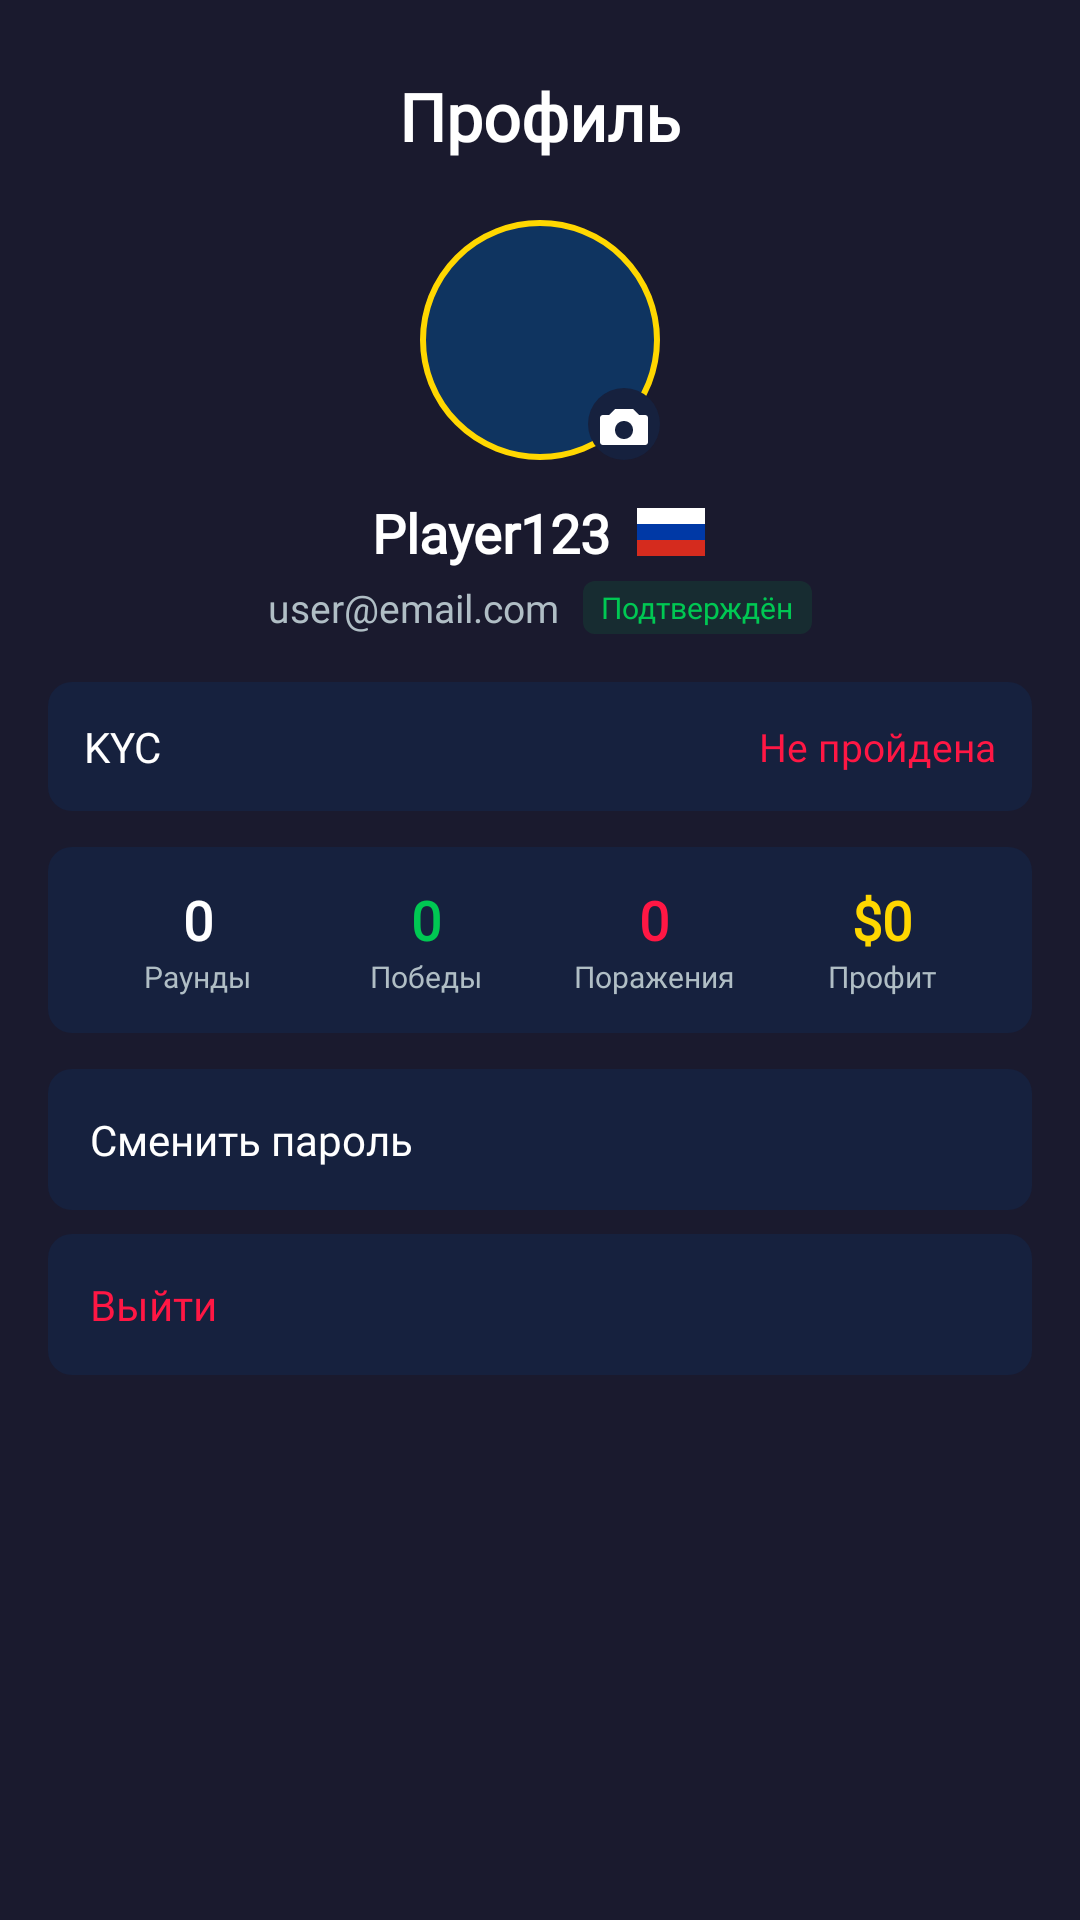

Reconstruct the res/layout file that produces this screen, plus the resources it refers to.
<!-- AndroidManifest.xml: application theme Theme.RedFoxGame -->
<!-- res/layout/activity_profile.xml -->
<?xml version="1.0" encoding="utf-8"?>
<ScrollView xmlns:android="http://schemas.android.com/apk/res/android"
    android:layout_width="match_parent"
    android:layout_height="match_parent"
    android:background="@color/background"
    android:fillViewport="true">

    <LinearLayout
        android:layout_width="match_parent"
        android:layout_height="wrap_content"
        android:orientation="vertical"
        android:gravity="center_horizontal"
        android:paddingStart="16dp"
        android:paddingEnd="16dp"
        android:paddingTop="24dp"
        android:paddingBottom="24dp">

        
        <TextView
            android:layout_width="wrap_content"
            android:layout_height="wrap_content"
            android:text="@string/profile_title"
            android:textColor="@color/on_background"
            android:textSize="22sp"
            android:textStyle="bold"
            android:fontFamily="@font/orbitron_bold" />

        
        <FrameLayout
            android:layout_width="80dp"
            android:layout_height="80dp"
            android:layout_marginTop="20dp">

            <ImageView
                android:id="@+id/imgAvatar"
                android:layout_width="80dp"
                android:layout_height="80dp"
                android:background="@drawable/bg_avatar_circle"
                android:padding="2dp"
                android:contentDescription="Аватар"
                android:clickable="true"
                android:focusable="true" />

            
            <ImageView
                android:layout_width="24dp"
                android:layout_height="24dp"
                android:layout_gravity="bottom|end"
                android:src="@drawable/ic_camera"
                android:contentDescription="Сменить аватар" />

        </FrameLayout>

        
        <LinearLayout
            android:layout_width="wrap_content"
            android:layout_height="wrap_content"
            android:orientation="horizontal"
            android:gravity="center_vertical"
            android:layout_marginTop="12dp">

            <TextView
                android:id="@+id/txtNickname"
                android:layout_width="wrap_content"
                android:layout_height="wrap_content"
                android:text="Player123"
                android:textColor="@color/on_background"
                android:textSize="18sp"
                android:textStyle="bold"
                android:fontFamily="@font/inter_semibold" />

            <ImageView
                android:id="@+id/imgCountryFlag"
                android:layout_width="24dp"
                android:layout_height="16dp"
                android:src="@drawable/ic_flag_ru"
                android:layout_marginStart="8dp"
                android:contentDescription="Страна" />

        </LinearLayout>

        
        <LinearLayout
            android:layout_width="wrap_content"
            android:layout_height="wrap_content"
            android:orientation="horizontal"
            android:gravity="center_vertical"
            android:layout_marginTop="4dp">

            <TextView
                android:id="@+id/txtEmail"
                android:layout_width="wrap_content"
                android:layout_height="wrap_content"
                android:text="user@email.com"
                android:textColor="@color/on_background_secondary"
                android:textSize="13sp"
                android:fontFamily="@font/inter_regular" />

            <TextView
                android:id="@+id/badgeEmailVerified"
                android:layout_width="wrap_content"
                android:layout_height="wrap_content"
                android:text="Подтверждён"
                android:textColor="@color/primary_green"
                android:textSize="10sp"
                android:fontFamily="@font/inter_semibold"
                android:background="@drawable/bg_badge_green"
                android:paddingStart="6dp"
                android:paddingEnd="6dp"
                android:paddingTop="2dp"
                android:paddingBottom="2dp"
                android:layout_marginStart="8dp" />

        </LinearLayout>

        
        <LinearLayout
            android:layout_width="match_parent"
            android:layout_height="wrap_content"
            android:orientation="horizontal"
            android:gravity="center_vertical"
            android:background="@drawable/bg_pool_panel"
            android:padding="12dp"
            android:layout_marginTop="16dp">

            <TextView
                android:layout_width="0dp"
                android:layout_height="wrap_content"
                android:layout_weight="1"
                android:text="KYC"
                android:textColor="@color/on_background"
                android:textSize="14sp"
                android:fontFamily="@font/inter_semibold" />

            <TextView
                android:id="@+id/txtKycStatus"
                android:layout_width="wrap_content"
                android:layout_height="wrap_content"
                android:text="Не пройдена"
                android:textColor="@color/error_red"
                android:textSize="13sp"
                android:fontFamily="@font/inter_semibold" />

        </LinearLayout>

        
        <LinearLayout
            android:layout_width="match_parent"
            android:layout_height="wrap_content"
            android:orientation="horizontal"
            android:background="@drawable/bg_pool_panel"
            android:padding="12dp"
            android:layout_marginTop="12dp">

            
            <LinearLayout
                android:layout_width="0dp"
                android:layout_height="wrap_content"
                android:layout_weight="1"
                android:orientation="vertical"
                android:gravity="center">

                <TextView
                    android:id="@+id/txtRoundsPlayed"
                    android:layout_width="wrap_content"
                    android:layout_height="wrap_content"
                    android:text="0"
                    android:textColor="@color/on_background"
                    android:textSize="18sp"
                    android:textStyle="bold"
                    android:fontFamily="@font/orbitron_bold" />

                <TextView
                    android:layout_width="wrap_content"
                    android:layout_height="wrap_content"
                    android:text="@string/rounds_played"
                    android:textColor="@color/on_background_secondary"
                    android:textSize="10sp"
                    android:fontFamily="@font/inter_regular" />

            </LinearLayout>

            
            <LinearLayout
                android:layout_width="0dp"
                android:layout_height="wrap_content"
                android:layout_weight="1"
                android:orientation="vertical"
                android:gravity="center">

                <TextView
                    android:id="@+id/txtWins"
                    android:layout_width="wrap_content"
                    android:layout_height="wrap_content"
                    android:text="0"
                    android:textColor="@color/primary_green"
                    android:textSize="18sp"
                    android:textStyle="bold"
                    android:fontFamily="@font/orbitron_bold" />

                <TextView
                    android:layout_width="wrap_content"
                    android:layout_height="wrap_content"
                    android:text="@string/wins"
                    android:textColor="@color/on_background_secondary"
                    android:textSize="10sp"
                    android:fontFamily="@font/inter_regular" />

            </LinearLayout>

            
            <LinearLayout
                android:layout_width="0dp"
                android:layout_height="wrap_content"
                android:layout_weight="1"
                android:orientation="vertical"
                android:gravity="center">

                <TextView
                    android:id="@+id/txtLosses"
                    android:layout_width="wrap_content"
                    android:layout_height="wrap_content"
                    android:text="0"
                    android:textColor="@color/error_red"
                    android:textSize="18sp"
                    android:textStyle="bold"
                    android:fontFamily="@font/orbitron_bold" />

                <TextView
                    android:layout_width="wrap_content"
                    android:layout_height="wrap_content"
                    android:text="@string/losses"
                    android:textColor="@color/on_background_secondary"
                    android:textSize="10sp"
                    android:fontFamily="@font/inter_regular" />

            </LinearLayout>

            
            <LinearLayout
                android:layout_width="0dp"
                android:layout_height="wrap_content"
                android:layout_weight="1"
                android:orientation="vertical"
                android:gravity="center">

                <TextView
                    android:id="@+id/txtProfit"
                    android:layout_width="wrap_content"
                    android:layout_height="wrap_content"
                    android:text="$0"
                    android:textColor="@color/accent_gold"
                    android:textSize="18sp"
                    android:textStyle="bold"
                    android:fontFamily="@font/orbitron_bold" />

                <TextView
                    android:layout_width="wrap_content"
                    android:layout_height="wrap_content"
                    android:text="@string/profit"
                    android:textColor="@color/on_background_secondary"
                    android:textSize="10sp"
                    android:fontFamily="@font/inter_regular" />

            </LinearLayout>

        </LinearLayout>

        
        <TextView
            android:id="@+id/btnChangePassword"
            android:layout_width="match_parent"
            android:layout_height="wrap_content"
            android:text="@string/change_password"
            android:textColor="@color/on_background"
            android:textSize="14sp"
            android:fontFamily="@font/inter_regular"
            android:background="@drawable/bg_pool_panel"
            android:padding="14dp"
            android:layout_marginTop="12dp"
            android:clickable="true"
            android:focusable="true" />

        
        <TextView
            android:id="@+id/btnLogout"
            android:layout_width="match_parent"
            android:layout_height="wrap_content"
            android:text="@string/logout"
            android:textColor="@color/error_red"
            android:textSize="14sp"
            android:fontFamily="@font/inter_regular"
            android:background="@drawable/bg_pool_panel"
            android:padding="14dp"
            android:layout_marginTop="8dp"
            android:clickable="true"
            android:focusable="true" />

    </LinearLayout>

</ScrollView>
<!-- resources referenced by this layout -->
<resources>
  <color name="accent_gold">#FFFFD700</color>
  <color name="background">#FF1A1A2E</color>
  <color name="error_red">#FFFF1744</color>
  <color name="on_background">#FFFFFFFF</color>
  <color name="on_background_secondary">#FFB0BEC5</color>
  <color name="primary_green">#FF00C853</color>
  <!-- drawable bg_avatar_circle (drawable) -->
  <?xml version="1.0" encoding="utf-8"?>
  <shape xmlns:android="http://schemas.android.com/apk/res/android"
      android:shape="oval">
      <solid android:color="@color/surface_variant" />
      <stroke
          android:width="2dp"
          android:color="@color/accent_gold" />
      <size
          android:width="80dp"
          android:height="80dp" />
  </shape>
  <!-- drawable bg_badge_green (drawable) -->
  <?xml version="1.0" encoding="utf-8"?>
  <shape xmlns:android="http://schemas.android.com/apk/res/android"
      android:shape="rectangle">
      <solid android:color="#1A00C853" />
      <corners android:radius="4dp" />
  </shape>
  <!-- drawable bg_pool_panel (drawable) -->
  <?xml version="1.0" encoding="utf-8"?>
  <shape xmlns:android="http://schemas.android.com/apk/res/android"
      android:shape="rectangle">
      <solid android:color="@color/surface" />
      <corners android:radius="8dp" />
  </shape>
  <!-- drawable ic_camera (drawable) -->
  <?xml version="1.0" encoding="utf-8"?>
  <vector xmlns:android="http://schemas.android.com/apk/res/android"
      android:width="24dp"
      android:height="24dp"
      android:viewportWidth="24"
      android:viewportHeight="24">
  
      <path
          android:fillColor="@color/surface"
          android:pathData="M12,0 A12,12 0 1,1 12,24 A12,12 0 1,1 12,0 Z" />
  
      <path
          android:fillColor="@color/on_background"
          android:pathData="M9,7 L7,9 L5,9 C4.4,9 4,9.4 4,10 L4,18 C4,18.6 4.4,19 5,19 L19,19 C19.6,19 20,18.6 20,18 L20,10 C20,9.4 19.6,9 19,9 L17,9 L15,7 Z
              M12,17 C10.3,17 9,15.7 9,14 C9,12.3 10.3,11 12,11 C13.7,11 15,12.3 15,14 C15,15.7 13.7,17 12,17 Z" />
  
  </vector>
  <!-- drawable ic_flag_ru (drawable) -->
  <?xml version="1.0" encoding="utf-8"?>
  <vector xmlns:android="http://schemas.android.com/apk/res/android"
      android:width="28dp"
      android:height="20dp"
      android:viewportWidth="28"
      android:viewportHeight="20">
  
      
      <path
          android:fillColor="#FFFFFF"
          android:pathData="M0,0 L28,0 L28,6.67 L0,6.67 Z" />
  
      
      <path
          android:fillColor="#0039A6"
          android:pathData="M0,6.67 L28,6.67 L28,13.33 L0,13.33 Z" />
  
      
      <path
          android:fillColor="#D52B1E"
          android:pathData="M0,13.33 L28,13.33 L28,20 L0,20 Z" />
  
  </vector>
  <string name="change_password">Сменить пароль</string>
  <string name="logout">Выйти</string>
  <string name="losses">Поражения</string>
  <string name="profile_title">Профиль</string>
  <string name="profit">Профит</string>
  <string name="rounds_played">Раунды</string>
  <string name="wins">Победы</string>
  <style name="Theme.RedFoxGame" parent="android:Theme.Material.NoActionBar">
          <item name="android:statusBarColor">@color/background</item>
          <item name="android:navigationBarColor">@color/background</item>
          <item name="android:windowBackground">@color/background</item>
          <item name="android:colorPrimary">@color/primary_green</item>
          <item name="android:colorAccent">@color/accent_gold</item>
          <item name="android:textColorPrimary">@color/on_background</item>
          <item name="android:textColorSecondary">@color/on_background_secondary</item>
      </style>
  <color name="surface_variant">#FF0F3460</color>
  <color name="surface">#FF16213E</color>
</resources>
